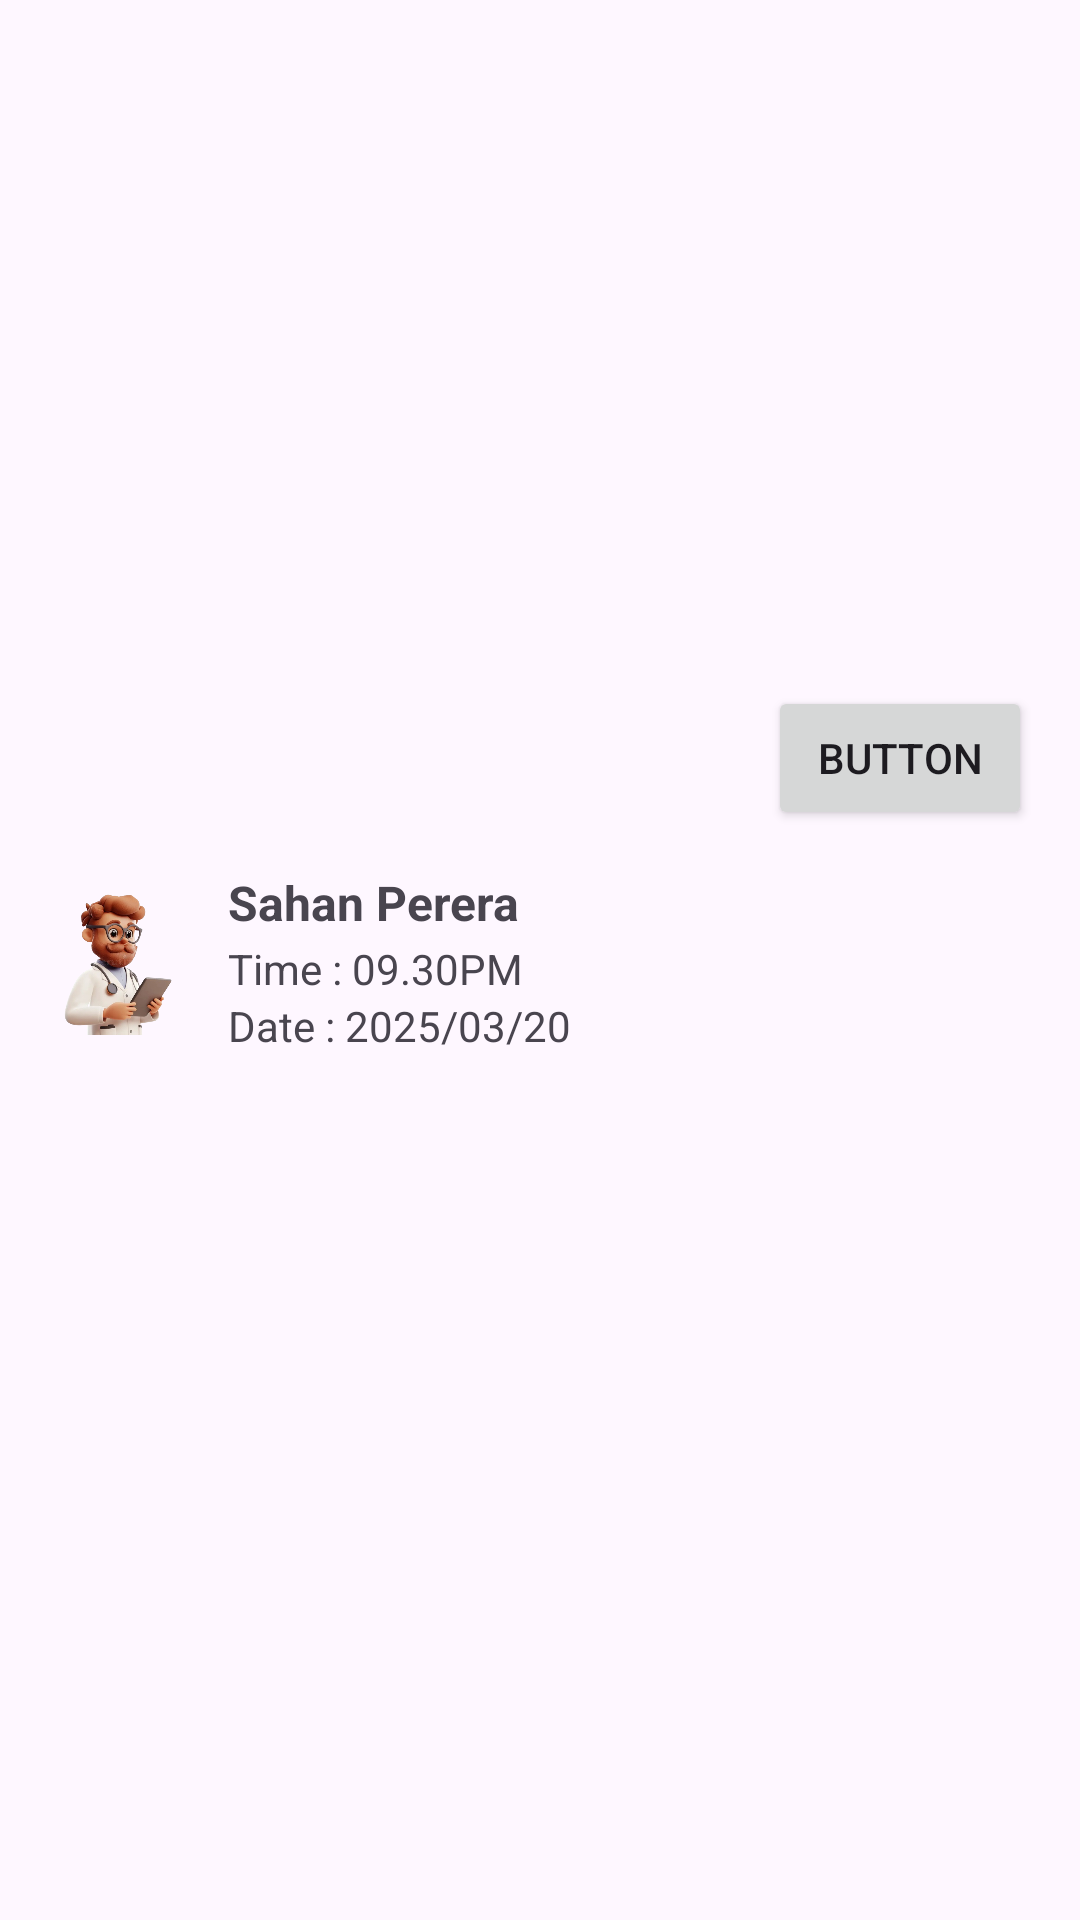

This screen was rendered from an Android layout file. Write that file and the resources it references.
<!-- AndroidManifest.xml: application theme Theme.MediConnect01 -->
<!-- res/layout/appointment_request_load.xml -->
<?xml version="1.0" encoding="utf-8"?>
<androidx.constraintlayout.widget.ConstraintLayout xmlns:android="http://schemas.android.com/apk/res/android"
    xmlns:app="http://schemas.android.com/apk/res-auto"
    xmlns:tools="http://schemas.android.com/tools"
    android:layout_width="match_parent"
    android:layout_height="wrap_content">

    <View
        android:id="@+id/view13"
        android:layout_width="0dp"
        android:layout_height="90dp"
        android:layout_marginStart="8dp"
        android:layout_marginEnd="8dp"
        android:background="@drawable/shadow_box"
        app:layout_constraintBottom_toBottomOf="parent"
        app:layout_constraintEnd_toEndOf="parent"
        app:layout_constraintStart_toStartOf="parent"
        app:layout_constraintTop_toTopOf="parent" />

    <TextView
        android:id="@+id/textView46"
        android:layout_width="wrap_content"
        android:layout_height="wrap_content"
        android:layout_marginStart="8dp"
        android:layout_marginBottom="16dp"
        android:text="@string/text39"
        app:layout_constraintBottom_toBottomOf="@+id/view14"
        app:layout_constraintStart_toEndOf="@+id/view14"
        app:layout_constraintTop_toBottomOf="@+id/textView47" />

    <TextView
        android:id="@+id/textView47"
        android:layout_width="wrap_content"
        android:layout_height="wrap_content"
        android:layout_marginStart="8dp"
        android:maxWidth="200dp"
        android:singleLine="true"
        android:text="Sahan Perera"
        android:textSize="16sp"
        android:textStyle="bold"
        app:layout_constraintStart_toEndOf="@+id/view14"
        app:layout_constraintTop_toTopOf="@+id/view14" />

    <View
        android:id="@+id/view14"
        android:layout_width="60dp"
        android:layout_height="60dp"
        android:background="@drawable/shadow_box"
        app:layout_constraintBottom_toBottomOf="@+id/view13"
        app:layout_constraintStart_toStartOf="@+id/view13"
        app:layout_constraintTop_toTopOf="@+id/view13" />

    <ImageView
        android:id="@+id/imageView21"
        android:layout_width="50dp"
        android:layout_height="50dp"
        app:layout_constraintBottom_toBottomOf="@+id/view14"
        app:layout_constraintEnd_toEndOf="@+id/view14"
        app:layout_constraintStart_toStartOf="@+id/view13"
        app:layout_constraintTop_toTopOf="@+id/view14"
        app:srcCompat="@drawable/docterregistationlogo2" />

    <TextView
        android:id="@+id/textView48"
        android:layout_width="wrap_content"
        android:layout_height="wrap_content"
        android:text="@string/text40"
        app:layout_constraintStart_toStartOf="@+id/textView46"
        app:layout_constraintTop_toBottomOf="@+id/textView46" />

    <Space
        android:id="@+id/space3"
        android:layout_width="wrap_content"
        android:layout_height="wrap_content"
        android:layout_marginTop="5dp"
        app:layout_constraintBottom_toTopOf="@+id/view13"
        app:layout_constraintEnd_toEndOf="parent"
        app:layout_constraintStart_toStartOf="parent"
        app:layout_constraintTop_toTopOf="parent" />

    <Button
        android:id="@+id/button14"
        android:layout_width="wrap_content"
        android:layout_height="wrap_content"
        android:layout_marginEnd="8dp"
        android:text="Button"
        app:layout_constraintBottom_toBottomOf="@+id/view13"
        app:layout_constraintEnd_toEndOf="@+id/view13"
        app:layout_constraintTop_toBottomOf="@+id/space3" />

</androidx.constraintlayout.widget.ConstraintLayout>
<!-- resources referenced by this layout -->
<resources>
  <!-- drawable docterregistationlogo2: png bitmap (drawable, 201561 bytes) -->
  <string name="text39">Time : 09.30PM</string>
  <string name="text40">Date : 2025/03/20</string>
  <style name="Theme.MediConnect01" parent="Base.Theme.MediConnect01" />
  <style name="Base.Theme.MediConnect01" parent="Theme.Material3.DayNight.NoActionBar">
          
          <item name="android:windowSplashScreenAnimatedIcon">@drawable/spalsh2</item>
          <item name="android:windowSplashScreenBackground">#FFFFFF</item>
      </style>
  <!-- drawable spalsh2: png bitmap (drawable, 147973 bytes) -->
</resources>
